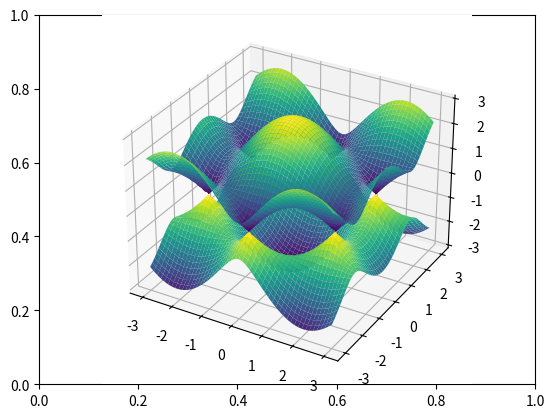

Write Python code to recreate this figure.
import matplotlib.pyplot as plt
import numpy as np
import scipy as sp
import scipy.signal

ax = plt.axes(projection='3d')
Z = np.linspace(-10,10,100)
X = np.cos(Z)
Y = np.sin(Z)
def f(X,Y):
    return np.sin(5*np.sqrt(X**2+Y**2))/np.sqrt(X**2+Y**2)

x = np.linspace(-5,5,1000)
y = np.linspace(-5,5,1000)
X2d, Y2d = np.meshgrid(x, y)
#ax.plot_surface(X2d, Y2d, f(X2d, Y2d), cmap='viridis')
Xrand = X + 0.1 * np.random.randn(100)
Yrand = Y + 0.1 * np.random.randn(100)
#ax.scatter3D(Xrand, Yrand, Z, c=Z, cmap='seismic')
#ax.plot3D(X, Y, Z, 'gray')
# plt.show()
n = 100
a = np.linspace(-5, 5, n)
b = np.linspace(-5, 5, n)
A, B = np.meshgrid(a, b)
def g(X, Y, s):
 return 0.05/s**2 * np.exp(-(X**2 + Y**2)/2*s)

def h(X, Y):
    return np.sin(2*X) + np.cos(2*Y)
Signal  = np.zeros((A.shape[0], B.shape[0]))
#Signal[5,5] = 10
Signal[9,9] = 10
Signal[0,0] = 10
Signal[4,3] = 5
print(Signal)
print("Signal dim: {}x{}".format(Signal.shape[0], Signal.shape[1]))
Kernel = g(A, B, 100)
print("Kernel dim: {}x{}".format(Kernel.shape[0], Kernel.shape[1]))
#ax.contourf(A, B, Kernel)
#ax.scatter3D(A, B, Kernel, marker='x')
conv = sp.signal.convolve2d(Signal, Kernel, mode='same', boundary='fill', fillvalue=0)
# print(conv)
print("Conv dim: {}x{}".format(conv.shape[0], conv.shape[1]))
#ax.contourf(A, B, conv, marker='v', cmap='binary')
fig = plt.figure()
ax = fig.add_subplot(111)
#ax.imshow(conv, cmap='binary', interpolation='gaussian')
#plt.show()
boundary = 2
diff=0.5
n = boundary/diff * 2 + 1
Arrayx = np.zeros(round(n)) # np.arange(-boundary, boundary + diff, diff)
print("len(Arrayx) = {}".format(len(Arrayx)))   #len(arrayx) = boundary/diff * 2 + 1
print("zeros_array={}".format(Arrayx))
print(np.arange(-boundary, boundary + diff, diff))
integers = np.arange(-boundary, boundary+1, 1)
print("integers={}".format(integers))
newindices = 1/diff * np.arange(0, 2*boundary + 1, 1) + 0
print("newindices={}".format(np.intc(newindices)))
X2d, Y2d = np.meshgrid(Arrayx, Arrayx)
X = np.ones((11, 11))
I = h(X2d, Y2d)
for i in range(len(X2d)):
    if i in newindices:
        I[i, :] = I[i, :]
    else:
        I[i, :] = 0
        for j in range(len(X2d)):
            if j in newindices:
                I[:, j] = I[:, j]
            else:
                I[:, j] = 0

# print(I)

x = np.linspace(-3, 3, 1000)
y = np.linspace(-3, 3, 1000)
kx, ky = np.meshgrid(x, y)
a = 1
E_graphen1 = np.sqrt(3 + 2*np.cos(np.sqrt(3)*ky*a) + 4*np.cos(3/2*kx*a)*np.cos(np.sqrt(3)/2*ky*a))
E_graphen2 = - E_graphen1
ax = plt.axes(projection='3d')
ax.plot_surface(kx, ky, E_graphen1, cmap='viridis')
ax.plot_surface(kx, ky, E_graphen2, cmap='viridis')
plt.show()










